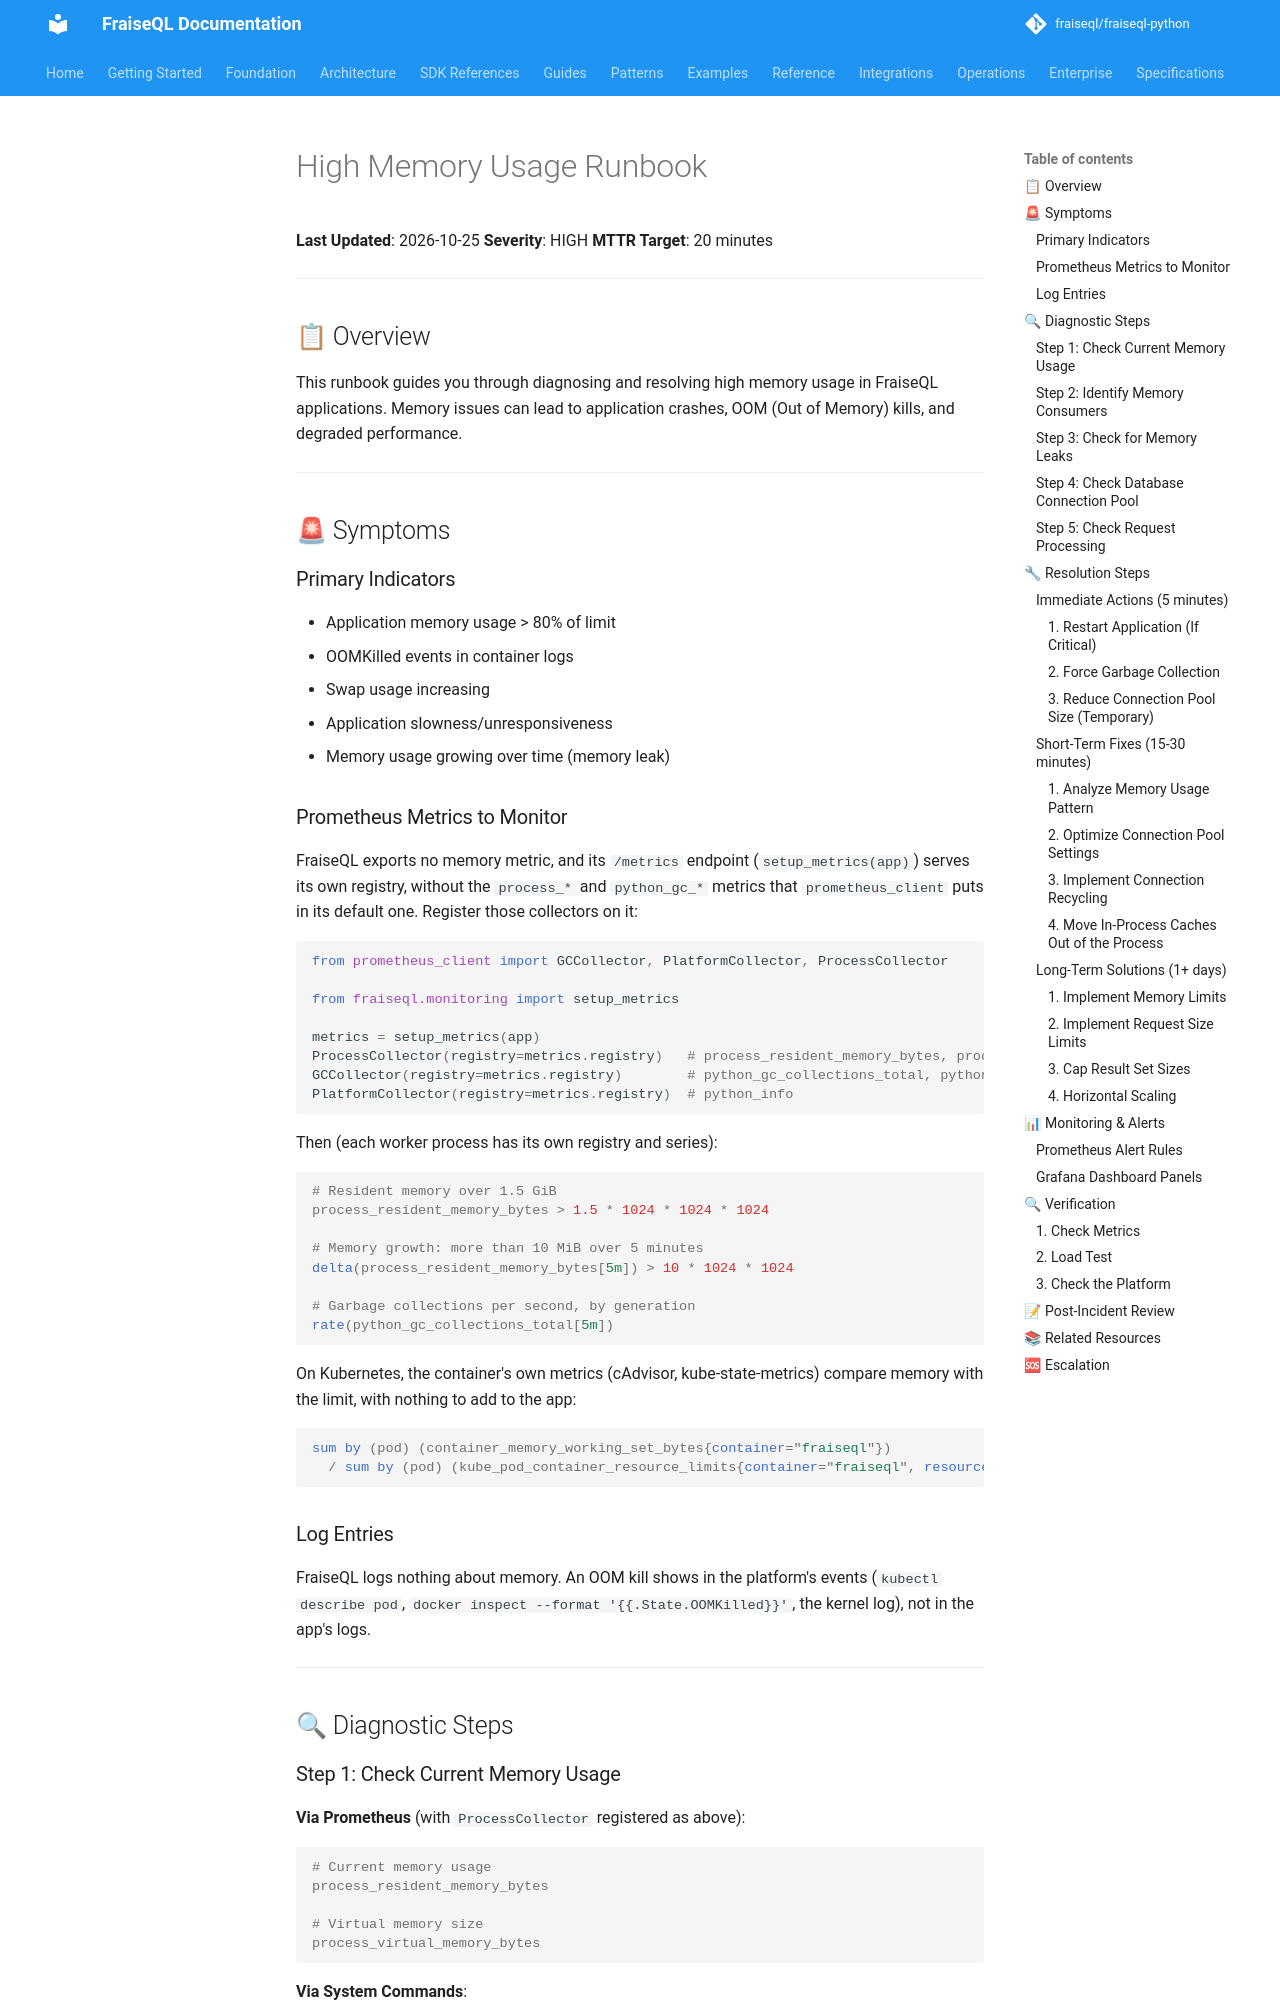

repository: fraiseql/fraiseql-python · page: production/runbooks/high-memory-usage/index.html · generator: mkdocs

# High Memory Usage Runbook

**Last Updated**: 2026-10-25
**Severity**: HIGH
**MTTR Target**: 20 minutes

---

## 📋 Overview

This runbook guides you through diagnosing and resolving high memory usage in FraiseQL applications. Memory issues can lead to application crashes, OOM (Out of Memory) kills, and degraded performance.

---

## 🚨 Symptoms

### Primary Indicators

- Application memory usage > 80% of limit
- OOMKilled events in container logs
- Swap usage increasing
- Application slowness/unresponsiveness
- Memory usage growing over time (memory leak)

### Prometheus Metrics to Monitor

FraiseQL exports no memory metric, and its `/metrics` endpoint (`setup_metrics(app)`)
serves its own registry, without the `process_*` and `python_gc_*` metrics that
`prometheus_client` puts in its default one. Register those collectors on it:

```python
from prometheus_client import GCCollector, PlatformCollector, ProcessCollector

from fraiseql.monitoring import setup_metrics

metrics = setup_metrics(app)
ProcessCollector(registry=metrics.registry)   # process_resident_memory_bytes, process_cpu_seconds_total, ...
GCCollector(registry=metrics.registry)        # python_gc_collections_total, python_gc_objects_*
PlatformCollector(registry=metrics.registry)  # python_info
```

Then (each worker process has its own registry and series):

```promql
# Resident memory over 1.5 GiB
process_resident_memory_bytes > 1.5 * 1024 * 1024 * 1024

# Memory growth: more than 10 MiB over 5 minutes
delta(process_resident_memory_bytes[5m]) > 10 * 1024 * 1024

# Garbage collections per second, by generation
rate(python_gc_collections_total[5m])
```

On Kubernetes, the container's own metrics (cAdvisor, kube-state-metrics) compare
memory with the limit, with nothing to add to the app:

```promql
sum by (pod) (container_memory_working_set_bytes{container="fraiseql"})
  / sum by (pod) (kube_pod_container_resource_limits{container="fraiseql", resource="memory"}) > 0.8
```

### Log Entries

FraiseQL logs nothing about memory. An OOM kill shows in the platform's events
(`kubectl describe pod`, `docker inspect --format '{{.State.OOMKilled}}'`, the
kernel log), not in the app's logs.

---

## 🔍 Diagnostic Steps
